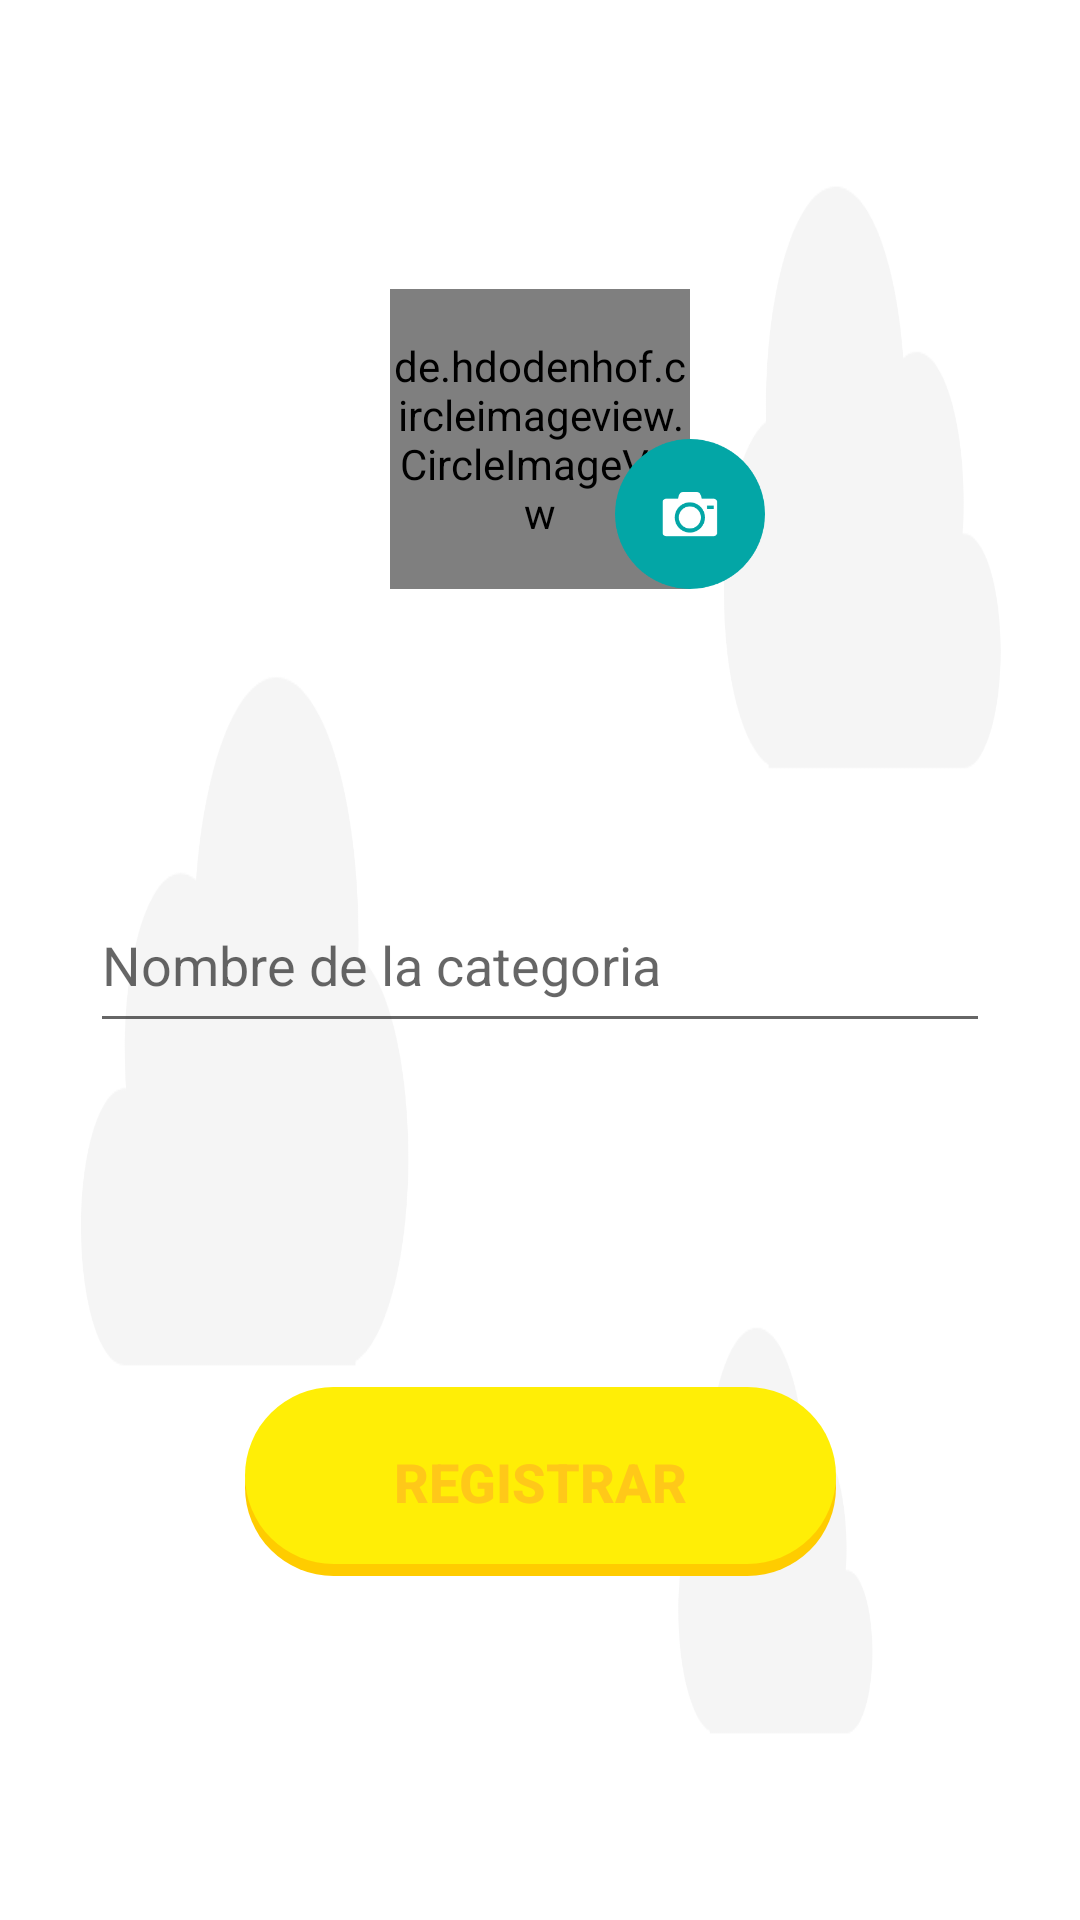

Reconstruct the res/layout file that produces this screen, plus the resources it refers to.
<!-- AndroidManifest.xml: application theme Theme.AppCompat.Light.NoActionBar.FullScreen -->
<!-- res/layout/activity_add_category.xml -->
<?xml version="1.0" encoding="utf-8"?>
<androidx.constraintlayout.widget.ConstraintLayout xmlns:android="http://schemas.android.com/apk/res/android"
    xmlns:app="http://schemas.android.com/apk/res-auto"
    xmlns:tools="http://schemas.android.com/tools"
    android:layout_width="match_parent"
    android:layout_height="match_parent"
    android:background="@drawable/bg_white_app"
    tools:context=".controller.AddCategoryActivity">

    <de.hdodenhof.circleimageview.CircleImageView
        android:id="@+id/ivSelectImgCate"
        android:layout_width="100dp"
        android:layout_height="100dp"
        android:background="@drawable/btn_img_plus"
        app:layout_constraintBottom_toTopOf="@+id/editNameCateg"
        app:layout_constraintEnd_toEndOf="parent"
        app:layout_constraintStart_toStartOf="parent"
        app:layout_constraintTop_toTopOf="parent" />

    <ImageView
        android:id="@+id/btnSelectImageCate"
        android:layout_width="50dp"
        android:layout_height="50dp"
        android:layout_marginStart="75dp"
        android:layout_marginLeft="75dp"
        app:layout_constraintBottom_toBottomOf="@+id/ivSelectImgCate"
        app:layout_constraintStart_toStartOf="@+id/ivSelectImgCate"
        app:layout_constraintTop_toTopOf="@+id/ivSelectImgCate"
        app:layout_constraintVertical_bias="1.0"
        app:srcCompat="@drawable/btn_take" />

    <EditText
        android:id="@+id/editNameCateg"
        android:layout_width="300dp"
        android:layout_height="55dp"
        android:ems="10"
        android:hint="@string/nameCategoria"
        android:inputType="textPersonName"
        app:layout_constraintBottom_toBottomOf="parent"
        app:layout_constraintEnd_toEndOf="parent"
        app:layout_constraintStart_toStartOf="parent"
        app:layout_constraintTop_toTopOf="parent" />

    <Button
        android:id="@+id/btnRegistrarCate"
        android:layout_width="wrap_content"
        android:layout_height="wrap_content"
        android:background="@drawable/btn_amarillo"
        android:text="@string/registrar"
        android:textColor="@color/amarillo"
        android:textSize="18sp"
        android:textStyle="bold"
        app:layout_constraintBottom_toBottomOf="parent"
        app:layout_constraintEnd_toEndOf="parent"
        app:layout_constraintStart_toStartOf="parent"
        app:layout_constraintTop_toBottomOf="@+id/editNameCateg" />

    <ImageView
        android:id="@+id/btnVolverAddCat"
        android:layout_width="50dp"
        android:layout_height="40dp"
        android:layout_marginStart="16dp"
        android:layout_marginLeft="16dp"
        android:layout_marginTop="16dp"
        android:tint="@color/azul"
        app:layout_constraintStart_toStartOf="parent"
        app:layout_constraintTop_toTopOf="parent"
        app:srcCompat="@drawable/ic_keyboard_arrow_left_black_24dp" />

</androidx.constraintlayout.widget.ConstraintLayout>
<!-- resources referenced by this layout -->
<resources>
  <color name="amarillo">#FFC819</color>
  <!-- drawable bg_white_app: png bitmap (drawable-hdpi, 8576 bytes) -->
  <!-- drawable btn_amarillo: png bitmap (drawable-hdpi, 2467 bytes) -->
  <!-- drawable btn_img_plus: png bitmap (drawable-hdpi, 2023 bytes) -->
  <!-- drawable btn_take: png bitmap (drawable-hdpi, 3842 bytes) -->
  <string name="nameCategoria">Nombre de la categoria</string>
  <string name="registrar">Registrar</string>
  <style name="Theme.AppCompat.Light.NoActionBar.FullScreen" parent="@style/Theme.AppCompat.Light.NoActionBar">
          <item name="android:windowNoTitle">true</item>
          <item name="android:windowActionBar">false</item>
          <item name="android:windowFullscreen">true</item>
          <item name="android:windowContentOverlay">@null</item>
      </style>
</resources>
